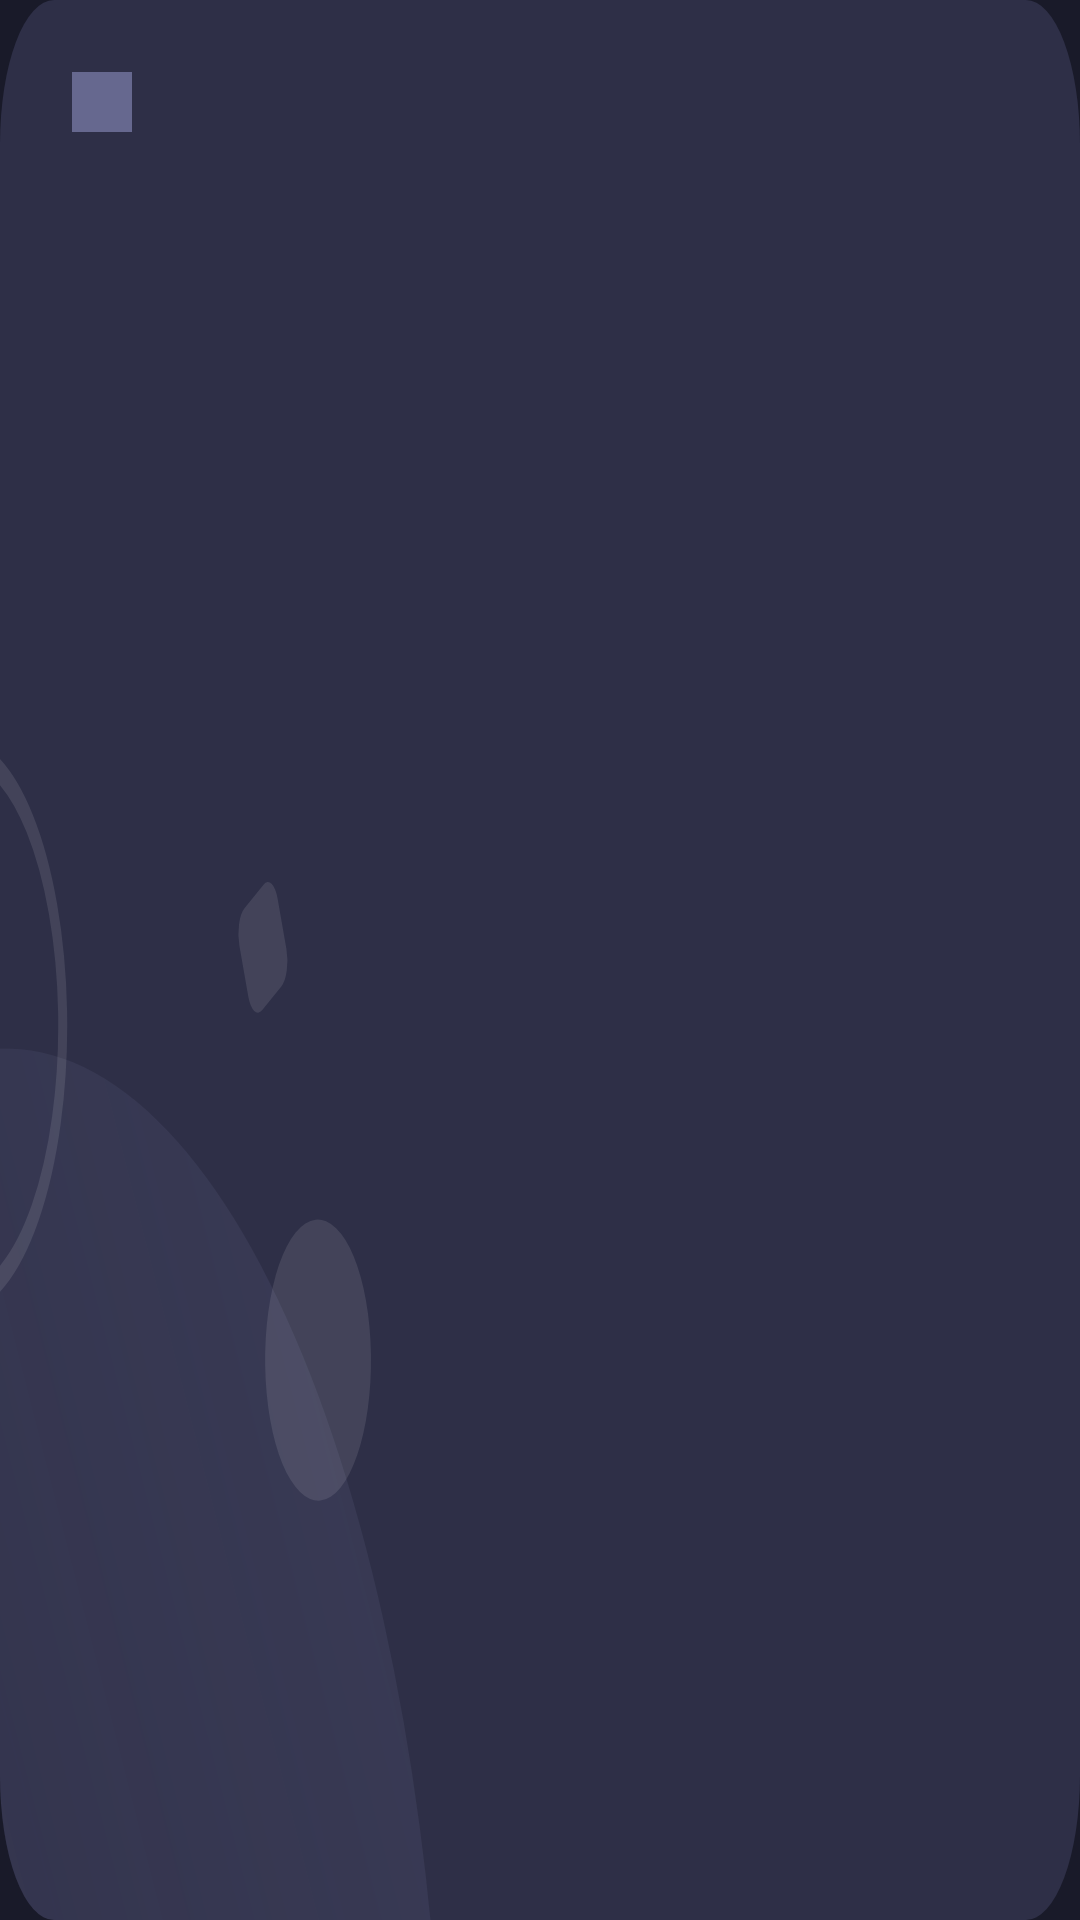

Write the Android layout XML for this screen, with the resource values it uses.
<!-- AndroidManifest.xml: application theme AppTheme -->
<!-- res/layout/li_wallet.xml -->
<?xml version="1.0" encoding="utf-8"?>
<androidx.constraintlayout.widget.ConstraintLayout xmlns:android="http://schemas.android.com/apk/res/android"
    xmlns:app="http://schemas.android.com/apk/res-auto"
    xmlns:tools="http://schemas.android.com/tools"
    android:layout_width="240dp"
    android:layout_height="160dp"
    android:background="@drawable/ic_bg_wallet_card">

    <androidx.constraintlayout.widget.Guideline
        android:id="@+id/guideline_top"
        android:layout_width="wrap_content"
        android:layout_height="wrap_content"
        android:orientation="horizontal"
        app:layout_constraintGuide_percent="0.4" />

    <androidx.constraintlayout.widget.Guideline
        android:id="@+id/guideline_left"
        android:layout_width="wrap_content"
        android:layout_height="wrap_content"
        android:orientation="vertical"
        app:layout_constraintGuide_percent="0.4" />

    <ImageView
        android:id="@+id/bottom_left_art"
        android:layout_width="wrap_content"
        android:layout_height="wrap_content"
        app:layout_constraintEnd_toStartOf="@+id/guideline_left"
        app:layout_constraintTop_toBottomOf="@+id/guideline_top"
        tools:ignore="ContentDescription" />

    <ImageView
        android:id="@+id/logo"
        android:layout_width="20dp"
        android:layout_height="20dp"
        android:layout_marginStart="24dp"
        android:layout_marginTop="24dp"
        android:background="@color/grey_blue"
        android:scaleType="centerCrop"
        app:layout_constraintStart_toStartOf="parent"
        app:layout_constraintTop_toTopOf="parent"
        tools:ignore="ContentDescription"
        tools:src="@tools:sample/avatars" />

    <TextView
    android:id="@+id/symbol"
    android:layout_width="0dp"
    android:layout_height="wrap_content"
    android:layout_marginStart="16dp"
    android:layout_marginEnd="16dp"
    android:textAppearance="?attr/textAppearanceHeadline4"
    android:textSize="14dp"
    android:textColor="@color/white"
    app:layout_constraintBottom_toBottomOf="@+id/logo"
    app:layout_constraintStart_toEndOf="@+id/logo"
    app:layout_constraintTop_toTopOf="@+id/logo"
    tools:text="BTC" />

    <TextView
        android:id="@+id/balance1"
        android:layout_width="wrap_content"
        android:layout_height="wrap_content"
        android:layout_marginEnd="24dp"
        android:textAppearance="?attr/textAppearanceHeadline3"
        android:textSize="16dp"
        android:textColor="@color/white"
        app:layout_constraintBottom_toTopOf="@+id/balance2"
        app:layout_constraintEnd_toEndOf="parent"
        tools:text="123 BTC" />

    <TextView
        android:id="@+id/balance2"
        android:layout_width="wrap_content"
        android:layout_height="wrap_content"
        android:layout_marginEnd="24dp"
        android:layout_marginBottom="24dp"
        android:textAppearance="?attr/textAppearanceHeadline4"
        android:textColor="@color/grey_blue"
        android:textSize="12sp"
        app:layout_constraintBottom_toBottomOf="parent"
        app:layout_constraintEnd_toEndOf="parent"
        tools:text="123 $" />


</androidx.constraintlayout.widget.ConstraintLayout>
<!-- resources referenced by this layout -->
<resources>
  <color name="grey_blue">#66688f</color>
  <color name="white">#FFFFFFFF</color>
  <!-- drawable ic_bg_wallet_card: vector/xml drawable (drawable, 2640 chars, omitted) -->
  <style name="AppTheme" parent="Theme.MaterialComponents.NoActionBar">
          
          
          <item name="colorPrimary">@color/dark_six</item>
          <item name="colorSecondary">@color/grey_blue</item>
          <item name="colorPrimaryVariant">@color/dark_seven</item>
          <item name="colorOnSurface">@android:color/white</item>
  
          <item name="android:colorBackground">?attr/colorPrimary</item>
  
          <item name="textAppearanceHeadline1">@style/TextAppearance.AppTheme.H1</item>
          <item name="textAppearanceHeadline2">@style/TextAppearance.AppTheme.H2</item>
          <item name="textAppearanceHeadline3">@style/TextAppearance.AppTheme.H3</item>
          <item name="textAppearanceHeadline4">@style/TextAppearance.AppTheme.H4</item>
  
          <item name="actionBarTheme">@style/AppTheme.AppBarOverlay</item>
          <item name="actionBarPopupTheme">@style/AppTheme.PopupOverlay</item>
  
          <item name="bottomNavigationStyle">@style/AppTheme.BottomNavigationView</item>
  
          <item name="buttonWelcome">@style/Widget.AppTheme.Button.Welcome</item>
          <item name="walletCardBackground">@color/dark_five</item>
          <item name="walletCardWidth">240dp</item>
          <item name="walletCardHeight">160dp</item>
      </style>
  <color name="dark_six">#191A29</color>
  <color name="dark_seven">#10101a</color>
  <style name="TextAppearance.AppTheme.H1">
          <item name="android:textSize">36sp</item>
      </style>
  <style name="TextAppearance.AppTheme.H2">
          <item name="android:textSize">24sp</item>
      </style>
  <style name="TextAppearance.AppTheme.H3">
          <item name="android:textSize">16sp</item>
      </style>
  <style name="TextAppearance.AppTheme.H4">
          <item name="android:textSize">14sp</item>
      </style>
  <style name="AppTheme.AppBarOverlay" parent="ThemeOverlay.MaterialComponents.Dark.ActionBar">
          <item name="android:background">?attr/colorPrimary</item>
      </style>
  <style name="AppTheme.PopupOverlay" parent="ThemeOverlay.MaterialComponents.Light" />
  <style name="AppTheme.BottomNavigationView" parent="Widget.MaterialComponents.BottomNavigationView">
          <item name="android:background">?attr/colorPrimaryVariant</item>
          <item name="itemIconTint">@color/bottom_nav_item</item>
          <item name="itemTextColor">@color/bottom_nav_item</item>
      </style>
  <style name="Widget.AppTheme.Button.Welcome" parent="Widget.MaterialComponents.TextView">
          <item name="android:background">@drawable/btn_welcome</item>
          <item name="android:textAppearance">?attr/textAppearanceButton</item>
          <item name="android:focusable">true</item>
          <item name="android:clickable">true</item>
          <item name="android:gravity">center</item>
          <item name="android:paddingStart">64dp</item>
          <item name="android:paddingEnd">64dp</item>
      </style>
  <color name="dark_five">#2e2f47</color>
  <!-- drawable btn_welcome (drawable) -->
  <?xml version="1.0" encoding="utf-8"?>
  <selector xmlns:android="http://schemas.android.com/apk/res/android">
      <item android:drawable="@drawable/gradient_background_button"/>
  </selector>
  <!-- drawable gradient_background_button (drawable) -->
  <?xml version="1.0" encoding="utf-8"?>
  <shape xmlns:android="http://schemas.android.com/apk/res/android">
  
      <corners android:radius="32dp"/>
  
      <size android:height="64dp"/>
  
      <gradient android:angle="180"
          android:endColor="@color/watermelon"
          android:startColor="@color/pumpkin_orange"
          />
  
  </shape>
  <color name="watermelon">#ff4465</color>
  <color name="pumpkin_orange">#ff7416</color>
</resources>
